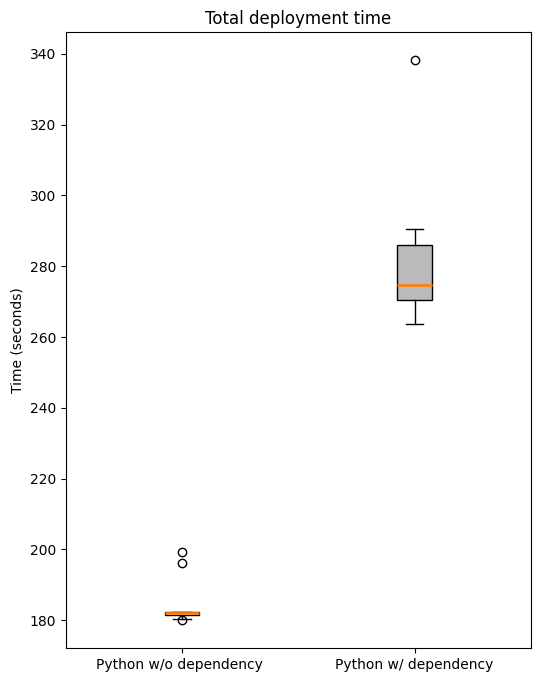

Recreate this plot in Python. (Note: this script raises an exception after producing the figure.)
import matplotlib.pyplot as plt

plt.figure(figsize=(6, 8), dpi=300)

plt.style.use('default')

# data set
python_without_dependency = [196.048,
                             199.372,
                             181.664,
                             182.246,
                             181.55,
                             180.457,
                             182.318,
                             179.991,
                             182.12,
                             182.352
                             ]
python_with_dependency = [288.416,
                          263.582,
                          338.196,
                          279.046,
                          275.146,
                          290.462,
                          269.955,
                          271.682,
                          266.816,
                          274.198
                          ]

patterns = ['/', '']
color = ['#ffffff', '#bababa']

bp = plt.boxplot([python_without_dependency, python_with_dependency],
                 labels=['Python w/o dependency ', 'Python w/ dependency'], patch_artist=True,
                 medianprops={'linewidth': 2})

plt.title('Total deployment time')
plt.ylabel('Time (seconds)')

for box in bp['boxes']:
    # change outline color
    # box.set(color='#4286f4', linewidth=2)
    # change fill color
    box.set(facecolor=color.pop(0))
    # change hatch
    # box.set(hatch = patterns.pop(0))

plt.savefig('figures/Total deployment time.png', dpi=300)

plt.show()